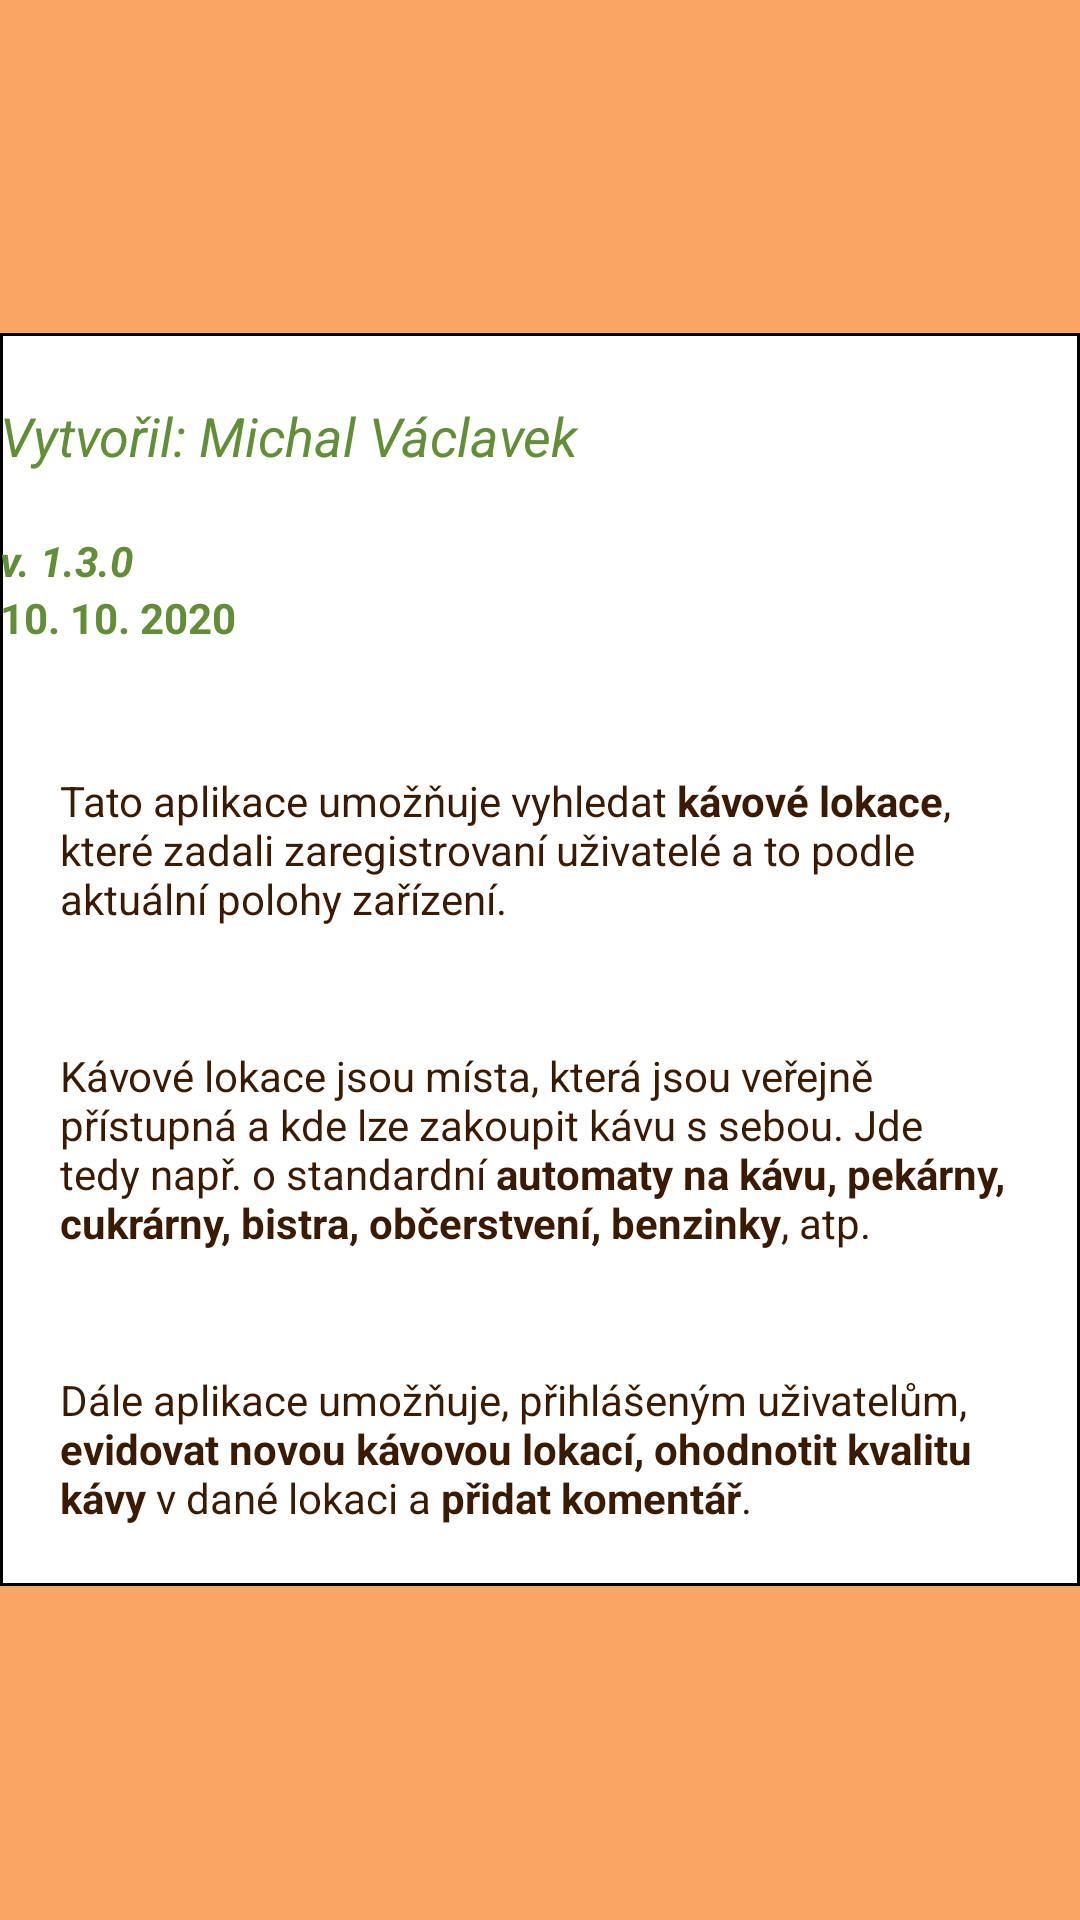

Produce the Android XML layout that renders to this screen, including the resource entries it uses.
<!-- AndroidManifest.xml: application theme Theme.AppCompat.Light.NoActionBar -->
<!-- res/layout/activity_about.xml -->
<?xml version="1.0" encoding="utf-8"?>
<RelativeLayout xmlns:android="http://schemas.android.com/apk/res/android"
    xmlns:app="http://schemas.android.com/apk/res-auto"
    xmlns:tools="http://schemas.android.com/tools"
    android:layout_width="match_parent"
    android:layout_height="match_parent"
    android:background="#F8A661"
    tools:context="activity.AboutActivity">

    <LinearLayout
        android:layout_width="wrap_content"
        android:layout_height="wrap_content"
        android:layout_centerInParent="true"
        android:orientation="vertical">

        <TableLayout
            android:layout_width="match_parent"
            android:layout_height="match_parent"
            android:background="@drawable/border">

            <TableRow
                android:layout_width="match_parent"
                android:layout_height="match_parent">

                <Space
                    android:layout_width="wrap_content"
                    android:layout_height="22dp" />

            </TableRow>

            <TableRow
                android:layout_width="match_parent"
                android:layout_height="match_parent">

                <TextView
                    android:id="@+id/textView2"
                    android:layout_width="wrap_content"
                    android:layout_height="wrap_content"
                    android:text="@string/about_author"
                    android:textAlignment="center"
                    android:textColor="@color/colorPrimary"
                    android:textSize="18sp"
                    android:textStyle="italic" />
            </TableRow>

            <TableRow
                android:layout_width="match_parent"
                android:layout_height="match_parent">

                <ImageView
                    android:id="@+id/logoImageView"
                    android:layout_width="wrap_content"
                    android:layout_height="wrap_content"
                    android:padding="10dp"
                    app:srcCompat="@drawable/cup_basic" />
            </TableRow>

            <TableRow
                android:layout_width="match_parent"
                android:layout_height="match_parent">

                <TextView
                    android:id="@+id/textView5"
                    android:layout_width="wrap_content"
                    android:layout_height="wrap_content"
                    android:text="@string/about_version"
                    android:textAlignment="center"
                    android:textColor="@color/colorPrimary"
                    android:textStyle="bold|italic" />
            </TableRow>

            <TableRow
                android:layout_width="match_parent"
                android:layout_height="match_parent">

                <TextView
                    android:id="@+id/textView9"
                    android:layout_width="wrap_content"
                    android:layout_height="wrap_content"
                    android:text="@string/about_datum"
                    android:textAlignment="center"
                    android:textColor="@color/colorPrimary"
                    android:textStyle="bold" />

            </TableRow>

            <TableRow
                android:layout_width="match_parent"
                android:layout_height="match_parent">

                <Space
                    android:layout_width="wrap_content"
                    android:layout_height="22dp" />

            </TableRow>

            <TableRow
                android:layout_width="match_parent"
                android:layout_height="match_parent">

                <TextView
                    android:id="@+id/textView12"
                    android:layout_width="wrap_content"
                    android:layout_height="wrap_content"
                    android:padding="20dp"
                    android:text="@string/about_sentence1"
                    android:textColor="@color/colorPrimaryDark"
                    android:textSize="14sp" />

            </TableRow>

            <TableRow
                android:layout_width="match_parent"
                android:layout_height="match_parent">

                <TextView
                    android:id="@+id/textView13"
                    android:layout_width="wrap_content"
                    android:layout_height="wrap_content"
                    android:padding="20dp"
                    android:text="@string/about_sentence2"
                    android:textColor="@color/colorPrimaryDark" />
            </TableRow>

            <TableRow
                android:layout_width="match_parent"
                android:layout_height="match_parent">

                <TextView
                    android:id="@+id/textView14"
                    android:layout_width="wrap_content"
                    android:layout_height="wrap_content"
                    android:padding="20dp"
                    android:text="@string/about_sentence3"
                    android:textColor="@color/colorPrimaryDark" />
            </TableRow>

        </TableLayout>
    </LinearLayout>
</RelativeLayout>
<!-- resources referenced by this layout -->
<resources>
  <color name="colorPrimary">#628E38</color>
  <color name="colorPrimaryDark">#3A1A00</color>
  <!-- drawable border (drawable-v24) -->
  <?xml version="1.0" encoding="utf-8"?>
  <shape
      xmlns:android="http://schemas.android.com/apk/res/android"
      android:shape= "rectangle">
      android:background="@color/barva_pozadi"
      <solid android:color="#ffffff"/>
      <stroke android:width="1dp" android:color="#000000"/>
  </shape>
  <string name="about_author">Vytvořil: Michal Václavek</string>
  <string name="about_datum">10. 10. 2020</string>
  <string name="about_sentence1">Tato aplikace umožňuje vyhledat <b>"kávové lokace"</b>, které zadali zaregistrovaní uživatelé a to podle aktuální polohy zařízení.</string>
  <string name="about_sentence2">Kávové lokace jsou místa, která jsou veřejně přístupná a kde lze zakoupit kávu s sebou. Jde tedy např. o standardní <b>automaty na kávu, pekárny, cukrárny, bistra, občerstvení, benzinky</b>, atp.</string>
  <string name="about_sentence3">Dále aplikace umožňuje, přihlášeným uživatelům, <b>evidovat novou kávovou lokací,</b> <b>ohodnotit kvalitu kávy</b> v dané lokaci a <b>přidat komentář</b>.</string>
  <string name="about_version">v. 1.3.0</string>
</resources>
